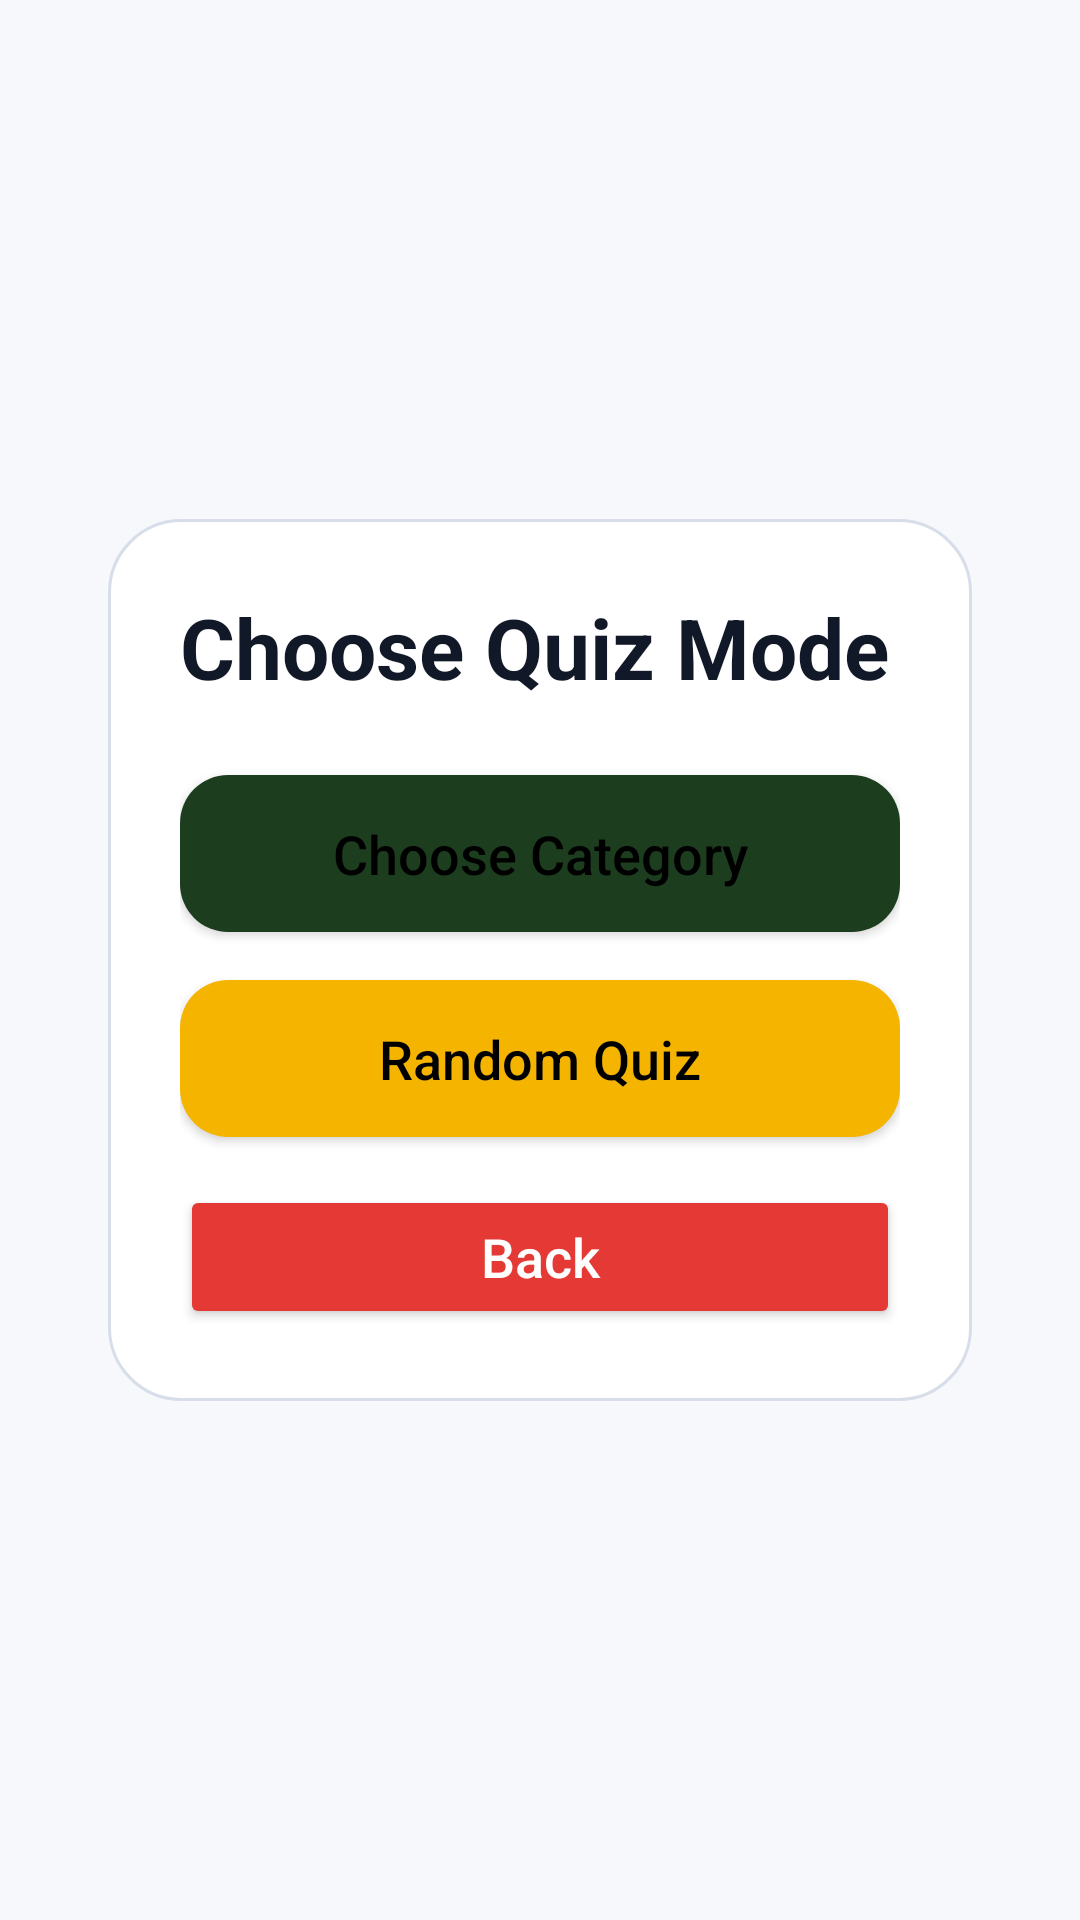

Reconstruct the res/layout file that produces this screen, plus the resources it refers to.
<!-- AndroidManifest.xml: application theme Theme.ZamTrivia -->
<!-- res/layout/fragment_mode_selection.xml -->
<?xml version="1.0" encoding="utf-8"?>
<LinearLayout xmlns:android="http://schemas.android.com/apk/res/android"
    android:layout_width="match_parent"
    android:layout_height="match_parent"
    android:background="@color/dark_bg"
    android:gravity="center"
    android:orientation="vertical"
    android:padding="24dp">

    <LinearLayout
        android:layout_width="match_parent"
        android:layout_height="wrap_content"
        android:layout_marginHorizontal="12dp"
        android:background="@drawable/bg_dark_panel"
        android:orientation="vertical"
        android:padding="24dp">
        <TextView
            android:id="@+id/textModeTitle"
            android:layout_width="wrap_content"
            android:layout_height="wrap_content"
            android:text="@string/mode_selection_title"
            android:textColor="@color/text_primary"
            android:textSize="28sp"
            android:textStyle="bold" />
        <Button
            android:id="@+id/btnChooseCategory"
            android:layout_width="match_parent"
            android:layout_height="wrap_content"
            android:layout_marginTop="24dp"
            android:background="@drawable/bg_primary_button"
            android:text="@string/choose_category"
            android:textAllCaps="false"
            android:textColor="@color/black"
            android:textSize="18sp" />
        <Button
            android:id="@+id/btnRandomQuiz"
            android:layout_width="match_parent"
            android:layout_height="wrap_content"
            android:layout_marginTop="16dp"
            android:background="@drawable/bg_secondary_button"
            android:text="@string/random_quiz"
            android:textAllCaps="false"
            android:textColor="@color/black"
            android:textSize="18sp" />
        <Button
            android:id="@+id/btnBack"
            android:layout_width="match_parent"
            android:layout_height="wrap_content"
            android:layout_marginTop="16dp"
            android:backgroundTint="@color/red_accent"
            android:text="@string/back"
            android:textAllCaps="false"
        android:textColor="@color/white"
        android:textSize="18sp" />
    </LinearLayout>
</LinearLayout>
<!-- resources referenced by this layout -->
<resources>
  <color name="black">#000000</color>
  <color name="dark_bg">@color/lt_background</color>
  <color name="red_accent">@color/lt_secondary</color>
  <color name="text_primary">@color/lt_text_primary</color>
  <color name="white">#FFFFFF</color>
  <!-- drawable bg_dark_panel (drawable) -->
  <?xml version="1.0" encoding="utf-8"?>
  <shape xmlns:android="http://schemas.android.com/apk/res/android">
      <solid android:color="@color/surface_dark" />
      <corners android:radius="24dp" />
      <stroke
          android:width="1dp"
          android:color="@color/card_border" />
  </shape>
  <!-- drawable bg_primary_button (drawable) -->
  <?xml version="1.0" encoding="utf-8"?>
  <shape xmlns:android="http://schemas.android.com/apk/res/android">
      <solid android:color="@color/green_primary" />
      <corners android:radius="16dp" />
      <padding
          android:left="16dp"
          android:top="14dp"
          android:right="16dp"
      android:bottom="14dp" />
  </shape>
  <!-- drawable bg_secondary_button (drawable) -->
  <?xml version="1.0" encoding="utf-8"?>
  <shape xmlns:android="http://schemas.android.com/apk/res/android">
      <solid android:color="@color/gold_accent" />
      <corners android:radius="16dp" />
      <padding
          android:left="16dp"
          android:top="14dp"
          android:right="16dp"
          android:bottom="14dp" />
  </shape>
  <string name="back">Back</string>
  <string name="choose_category">Choose Category</string>
  <string name="mode_selection_title">Choose Quiz Mode</string>
  <string name="random_quiz">Random Quiz</string>
  <style name="Theme.ZamTrivia" parent="Theme.MaterialComponents.DayNight.NoActionBar">
          <item name="colorPrimary">@color/card_border</item>
          <item name="colorSecondary">@color/red_accent</item>
          <item name="android:windowBackground">@color/dark_bg</item>
          <item name="android:statusBarColor">@color/card_border</item>
      </style>
  <color name="lt_background">#F6F8FC</color>
  <color name="lt_secondary">#E53935</color>
  <color name="lt_text_primary">#111827</color>
  <color name="surface_dark">@color/lt_surface</color>
  <color name="card_border">#D8DEE9</color>
  <color name="green_primary">#1D3D1F</color>
  <color name="gold_accent">@color/lt_accent</color>
  <color name="lt_surface">#FFFFFF</color>
  <color name="lt_accent">#F4B400</color>
</resources>
